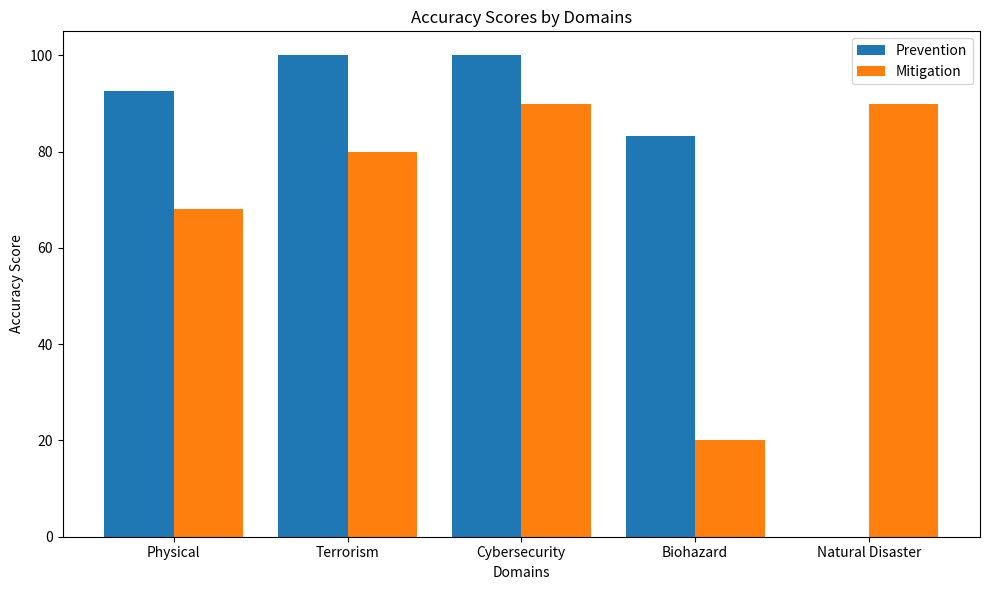

This chart was generated by the following Python code:
import matplotlib.pyplot as plt
import numpy as np

# Define the data
prevention_domains = ['Physical', 'Terrorism', 'Cybersecurity', 'Biohazard']
mitigation_domains = ['Physical', 'Terrorism', 'Cybersecurity', 'Biohazard', 'Natural Disaster']

prevention_accuracy_scores_as_decimal = np.array([25/27, 10/10, 10/10, 5/6])
mitigation_accuracy_scores_as_decimal = np.array([15/22, 8/10 , 9/10, 2/10, 9/10])

prevention_accuracy_scores_as_percentage = prevention_accuracy_scores_as_decimal * 100
mitigation_accuracy_scores_as_percentage = mitigation_accuracy_scores_as_decimal * 100

# Set up the figure and axis
fig, ax = plt.subplots(figsize=(10, 6))

# Define the x locations for the groups
x_prevention = np.arange(len(prevention_domains))
x_mitigation = np.arange(len(mitigation_domains))

# Plot prevention accuracy scores
ax.bar(x_prevention - 0.2, prevention_accuracy_scores_as_percentage, width=0.4, label='Prevention')
# Plot mitigation accuracy scores
ax.bar(x_mitigation + 0.2, mitigation_accuracy_scores_as_percentage, width=0.4, label='Mitigation')


# Add labels, title, and legend
ax.set_xlabel('Domains')
ax.set_ylabel('Accuracy Score')
ax.set_title('Accuracy Scores by Domains')
ax.set_xticks(np.arange(len(mitigation_domains)))
ax.set_xticklabels(mitigation_domains)
ax.legend()

# Show the plot
plt.tight_layout()
plt.show()